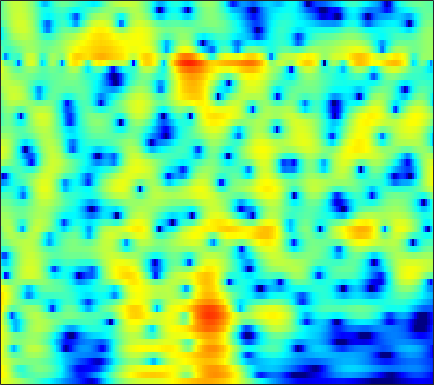

Data behind this chart, as committed beside it:
4.9737, 4.7122, 4.3283, 3.9056, 3.5669, 3.0906, 2.5906, 2.2022, 1.6681, 1.1256, 0.57466, 0.1592, -0.39959, -0.95973, -1.3825, -1.9506, -2.5209, -2.9526, -3.5364, -4.1267, -4.7287, -5.189, -5.817, -6.4653
6.477, 5.871, 4.946, 3.886, 3.006, 1.736, 0.3968, -0.6008, -1.803, -2.687, -3.11, -3.129, -2.876, -2.476, -2.168, -1.815, -1.567, -1.461, -1.428, -1.522, -1.74, -1.98, -2.402, -2.94
6.31, 5.609, 4.526, 3.266, 2.205, 0.6491, -1.008, -2.213, -3.513, -4.103, -3.884, -3.369, -2.525, -1.72, -1.207, -0.6744, -0.3171, -0.1604, -0.09356, -0.1782, -0.4092, -0.6734, -1.146, -1.751
4.768, 4.251, 3.527, 2.791, 2.252, 1.578, 0.9898, 0.6195, 0.2353, -0.02296, -0.1673, -0.2179, -0.2343, -0.2251, -0.2215, -0.2456, -0.3219, -0.4255, -0.6367, -0.9396, -1.34, -1.712, -2.293, -2.958
4.832, 3.919, 2.587, 1.186, 0.1701, -0.9646, -1.626, -1.735, -1.445, -0.872, -0.2246, 0.2325, 0.7508, 1.138, 1.335, 1.467, 1.451, 1.34, 1.063, 0.6505, 0.09332, -0.4259, -1.243, -2.183
5.337, 4.023, 1.881, -0.8533, -3.423, -7.458, -9.294, -7.357, -4.167, -1.775, -0.07588, 0.8674, 1.788, 2.399, 2.688, 2.869, 2.834, 2.671, 2.268, 1.673, 0.8752, 0.1283, -1.084, -2.558
4.918, 4.136, 3.066, 2.036, 1.342, 0.5973, 0.1252, -0.0366, -0.02136, 0.1808, 0.4783, 0.7157, 1.002, 1.207, 1.29, 1.284, 1.128, 0.8993, 0.4278, -0.2304, -1.077, -1.85, -3.085, -4.565
5.102, 4.289, 3.167, 2.056, 1.277, 0.3754, -0.2914, -0.5983, -0.7389, -0.6129, -0.3005, -0.005676, 0.3957, 0.7489, 0.9512, 1.109, 1.125, 1.038, 0.7558, 0.2727, -0.3959, -1.016, -2.014, -3.216
5.313, 4.009, 2.019, -0.3009, -2.295, -5.323, -8.335, -9.373, -7.934, -5.395, -3.181, -1.834, -0.397, 0.6894, 1.309, 1.902, 2.244, 2.37, 2.373, 2.171, 1.786, 1.387, 0.7263, -0.08134
4.501, 2.85, 0.415, -2.23, -4.278, -6.899, -8.868, -9.297, -8.139, -5.995, -3.83, -2.425, -0.8643, 0.3478, 1.041, 1.717, 2.111, 2.249, 2.288, 2.166, 1.899, 1.621, 1.181, 0.6938
5.032, 2.891, -0.6099, -5.172, -9.615, -14.53, -10.87, -7.88, -5.019, -2.947, -1.326, -0.325, 0.7516, 1.549, 1.966, 2.32, 2.432, 2.318, 1.959, 1.425, 0.7337, 0.1543, -0.5939, -1.167
6.915, 5.375, 3.155, 0.9215, -0.5236, -1.718, -1.927, -1.63, -0.9832, -0.3164, 0.2505, 0.5929, 0.9387, 1.146, 1.19, 1.085, 0.8327, 0.4733, -0.3408, -1.583, -3.391, -5.276, -8.9, -14.3
7.221, 6.294, 5.041, 3.804, 2.925, 1.869, 0.9395, 0.31, -0.4639, -1.17, -1.796, -2.201, -2.624, -2.87, -2.916, -2.95, -3.001, -3.058, -3.322, -3.903, -4.793, -5.637, -6.876, -7.798
7.22, 6.452, 5.397, 4.31, 3.468, 2.297, 1.035, -0.002949, -1.595, -3.526, -5.907, -8.024, -10.82, -11.49, -10.05, -7.618, -5.838, -4.879, -3.968, -3.422, -3.166, -3.103, -3.097, -3.121
6.162, 5.369, 4.374, 3.461, 2.809, 1.941, 1.024, 0.2465, -0.9918, -2.578, -4.567, -6.278, -8.377, -8.799, -7.755, -5.859, -4.019, -3.013, -2.09, -1.496, -1.168, -1.043, -0.9888, -1.045
2.548, 1.217, -0.1801, -0.7674, -0.6787, -0.2006, 0.3065, 0.5868, 0.7883, 0.7984, 0.6659, 0.5303, 0.4012, 0.397, 0.5048, 0.6631, 0.7842, 0.8811, 0.9011, 0.7475, 0.4471, 0.1332, -0.3645, -0.8711
-2.939, -6.854, -16.99, -14.09, -8.024, -3.751, -1.18, 0.1592, 1.445, 2.359, 2.975, 3.289, 3.556, 3.662, 3.652, 3.569, 3.238, 2.857, 2.18, 1.233, -0.02744, -1.201, -3.077, -5.064
-2.621, -3.613, -4.399, -4.298, -3.662, -2.399, -0.9895, 0.03623, 1.252, 2.247, 3.011, 3.442, 3.813, 3.974, 3.919, 3.725, 3.311, 2.796, 1.863, 0.5892, -1.12, -2.775, -5.699, -9.888
-7.075, -8.295, -8.487, -7.103, -5.613, -3.616, -1.845, -0.6777, 0.6559, 1.714, 2.531, 2.991, 3.405, 3.606, 3.616, 3.391, 3.024, 2.623, 1.901, 1.008, -0.03888, -0.8852, -2.042, -3.079
-10.97, -14.26, -14.28, -9.782, -6.988, -4.207, -2.113, -0.865, 0.4472, 1.468, 2.222, 2.621, 2.965, 3.098, 3.112, 2.904, 2.522, 2.165, 1.586, 0.9271, 0.2408, -0.2552, -0.8282, -1.272
-3.678, -3.8, -3.579, -2.92, -2.217, -1.196, -0.1983, 0.4909, 1.284, 1.91, 2.376, 2.611, 2.773, 2.744, 2.599, 2.309, 1.761, 1.232, 0.4058, -0.5246, -1.449, -2.067, -2.64, -2.859
-1.115, -0.7547, -0.2258, 0.3011, 0.6638, 1.13, 1.531, 1.773, 2.065, 2.304, 2.497, 2.616, 2.709, 2.666, 2.445, 2.034, 1.311, 0.5012, -0.972, -2.996, -5.665, -8.024, -10.44, -9.593
-1.05, 0.04568, 1.109, 1.769, 2.012, 2.069, 1.85, 1.552, 1.096, 0.789, 0.8021, 1.067, 1.589, 2.146, 2.418, 2.385, 2.048, 1.46, 0.1951, -1.705, -4.281, -6.585, -8.928, -8.387
-0.004001, 1.163, 2.137, 2.509, 2.455, 1.85, 0.5816, -0.9146, -4.048, -8.979, -10.5, -6.458, -2.268, 0.2853, 1.616, 2.691, 3.113, 3.146, 2.815, 2.159, 1.286, 0.5882, -0.3538, -1.215
1.514, 1.789, 1.988, 1.903, 1.65, 0.9892, -0.04514, -1.062, -2.685, -4.087, -4.295, -3.424, -1.704, -0.05147, 0.8515, 1.879, 2.464, 2.693, 2.736, 2.518, 2.049, 1.567, 0.7266, -0.3381
1.329, 1.273, 1.14, 0.9363, 0.701, 0.3387, -0.1021, -0.4307, -0.7929, -1.002, -0.9519, -0.7693, -0.343, 0.2422, 0.6767, 1.145, 1.553, 1.738, 1.841, 1.764, 1.493, 1.165, 0.5745, -0.2104
0.6349, 0.4984, 0.2903, 0.05057, -0.1554, -0.4561, -0.7554, -0.9651, -1.163, -1.236, -1.147, -0.9677, -0.5862, -0.1558, 0.2727, 0.7766, 1.212, 1.476, 1.703, 1.774, 1.695, 1.524, 1.164, 0.6604
-0.517, -0.6092, -0.7691, -1.02, -1.255, -1.693, -2.209, -2.636, -3.188, -3.538, -3.529, -3.189, -2.392, -1.353, -0.6035, 0.4308, 1.267, 1.781, 2.282, 2.571, 2.654, 2.59, 2.337, 1.929
-2.773, -2.533, -2.347, -2.387, -2.586, -3.139, -4.11, -5.205, -7.36, -10.45, -12.82, -11.08, -7.012, -3.568, -1.679, 0.268, 1.738, 2.55, 3.327, 3.796, 3.96, 3.912, 3.615, 3.076
-6.569, -5.768, -5.018, -4.464, -4.263, -4.215, -4.635, -5.229, -6.554, -8.206, -9.001, -7.888, -5.129, -2.529, -0.7599, 1.089, 2.505, 3.313, 4.091, 4.546, 4.688, 4.579, 4.155, 3.361
-10.88, -10.99, -10.09, -8.386, -7.052, -5.644, -4.651, -4.163, -3.696, -3.297, -2.762, -2.238, -1.352, -0.2022, 0.5458, 1.634, 2.557, 3.163, 3.792, 4.184, 4.329, 4.245, 3.853, 3.105
-14.66, -20.18, -16.55, -10.77, -8.116, -5.808, -4.303, -3.549, -2.831, -2.333, -1.923, -1.641, -1.198, -0.6874, -0.17, 0.496, 1.281, 1.851, 2.557, 3.134, 3.511, 3.652, 3.601, 3.282
-3.359, -3.928, -4.13, -3.823, -3.443, -2.968, -2.659, -2.565, -2.642, -2.902, -3.32, -3.659, -3.997, -4.317, -4.022, -3.346, -2.144, -1.123, 0.2365, 1.442, 2.38, 2.908, 3.36, 3.527
1.811, 1.343, 0.7938, 0.2507, -0.1663, -0.7955, -1.573, -2.261, -3.389, -4.75, -6.429, -7.937, -10.48, -14.29, -17.11, -13.93, -8.809, -5.813, -2.793, -0.5593, 1.091, 1.994, 2.845, 3.325
3.895, 3.46, 2.768, 1.938, 1.197, 0.007392, -1.453, -2.786, -4.839, -7.236, -9.742, -11.52, -13.33, -14.26, -14.15, -11.99, -8.539, -6.052, -3.216, -0.9752, 0.7011, 1.638, 2.499, 2.974
4.322, 3.99, 3.369, 2.533, 1.744, 0.4178, -1.261, -2.873, -5.588, -9.403, -15.56, -26.18, -20.86, -13.25, -10.31, -7.257, -4.824, -3.191, -1.32, 0.2049, 1.385, 2.04, 2.603, 2.818
3.197, 3.045, 2.671, 2.093, 1.51, 0.5588, -0.6437, -1.666, -3.257, -4.963, -6.468, -7.198, -7.101, -6.096, -4.893, -3.377, -1.88, -0.8817, 0.2812, 1.203, 1.881, 2.213, 2.415, 2.326
1.157, 1.216, 1.146, 0.905, 0.616, 0.1115, -0.5049, -0.9874, -1.615, -2.134, -2.458, -2.517, -2.364, -1.827, -1.408, -0.6356, 0.1245, 0.6635, 1.284, 1.76, 2.038, 2.109, 2.004, 1.668
-0.8239, -0.4977, -0.256, -0.2435, -0.3627, -0.7074, -1.14, -1.506, -1.88, -2.042, -1.935, -1.649, -1.088, -0.4227, 0.1296, 0.8482, 1.485, 1.892, 2.298, 2.532, 2.569, 2.458, 2.115, 1.543
-2.486, -1.672, -1.019, -0.8525, -1.004, -1.633, -2.675, -3.681, -5.026, -5.64, -4.89, -3.71, -1.876, -0.3703, 0.7021, 1.769, 2.594, 3.046, 3.439, 3.588, 3.501, 3.283, 2.766, 1.982
-2.948, -1.815, -0.8777, -0.5714, -0.7711, -1.607, -3.33, -5.483, -10.43, -19.86, -11.04, -6.335, -2.725, -0.2616, 0.9858, 2.223, 3.068, 3.495, 3.84, 3.929, 3.795, 3.518, 2.923, 2.044
-1.814, -0.9425, -0.06845, 0.4214, 0.4969, 0.2561, -0.3392, -0.9303, -1.712, -2.087, -1.761, -1.177, -0.1582, 0.7235, 1.219, 1.778, 2.13, 2.312, 2.445, 2.483, 2.373, 2.167, 1.688, 0.9204
-1.054, -0.03481, 0.9878, 1.701, 2.051, 2.253, 2.242, 2.157, 1.954, 1.733, 1.52, 1.333, 1.104, 0.6756, 0.3939, -0.1552, -0.6554, -0.9174, -1.011, -0.8073, -0.4974, -0.2847, -0.1981, -0.4465
-0.3161, 0.8176, 1.944, 2.705, 3.091, 3.394, 3.484, 3.418, 3.203, 2.826, 2.27, 1.736, 0.7051, -0.6183, -1.893, -4.233, -7.263, -9.617, -10.08, -7.421, -4.815, -3.406, -2.152, -1.475
1.179, 1.792, 2.449, 2.891, 3.093, 3.234, 3.216, 3.09, 2.792, 2.326, 1.669, 1.046, -0.07922, -1.465, -2.91, -5.295, -8.325, -10.62, -11.09, -8.523, -5.941, -4.462, -3.021, -2.065
2.456, 2.524, 2.556, 2.542, 2.488, 2.345, 2.141, 1.964, 1.648, 1.257, 0.7738, 0.3143, -0.3381, -1.145, -1.881, -2.783, -3.629, -4.08, -4.286, -4.078, -3.569, -3.101, -2.495, -1.978
3.399, 3.028, 2.527, 2.047, 1.711, 1.27, 0.8671, 0.6131, 0.3531, 0.1755, 0.04405, -0.06798, -0.2254, -0.556, -0.7808, -1.19, -1.622, -1.897, -2.168, -2.265, -2.187, -2.052, -1.824, -1.587
4.264, 3.351, 2.275, 1.329, 0.6841, -0.1121, -0.8892, -1.425, -1.721, -1.422, -0.6987, -0.05894, 0.4915, 0.7955, 0.8359, 0.4767, -0.1143, -0.6755, -1.421, -1.868, -1.875, -1.635, -1.179, -0.8353
4.009, 1.71, -0.5546, -1.104, -1.108, -1.533, -3.329, -6.325, -12.75, -7.121, -1.496, 1.012, 2.956, 3.977, 4.112, 3.524, 2.057, 0.2439, -3.438, -7.663, -5.647, -2.627, 0.09087, 1.394
-0.9916, -5.245, -11.4, -7.837, -5.064, -3.359, -3.025, -3.257, -3.301, -2.064, -0.04181, 1.31, 2.734, 3.401, 3.398, 2.917, 1.716, 0.3691, -1.864, -3.523, -2.975, -1.626, 0.08417, 1.181
-1.667, -2.525, -3.191, -3.206, -2.923, -2.387, -1.838, -1.418, -0.8417, -0.2261, 0.4245, 0.8786, 1.296, 1.451, 1.431, 1.158, 0.6672, 0.2156, -0.3567, -0.7576, -0.8638, -0.7584, -0.4658, -0.1045
-3.308, -3.011, -2.511, -1.946, -1.495, -0.8767, -0.2908, 0.1102, 0.59, 0.9901, 1.28, 1.422, 1.462, 1.387, 1.24, 0.8789, 0.42, 0.03084, -0.4761, -0.9178, -1.216, -1.312, -1.282, -1.093
-6.359, -4.602, -2.758, -1.33, -0.4478, 0.5135, 1.276, 1.724, 2.176, 2.471, 2.598, 2.576, 2.419, 2.086, 1.699, 1.043, 0.2229, -0.4768, -1.493, -2.489, -3.304, -3.679, -3.739, -3.332
-6.117, -4.077, -1.933, -0.2771, 0.713, 1.766, 2.557, 3.005, 3.414, 3.618, 3.629, 3.503, 3.161, 2.577, 1.974, 0.9613, -0.3655, -1.598, -3.655, -6.305, -9.571, -11.81, -11.63, -8.729
-2.732, -1.729, -0.434, 0.739, 1.499, 2.349, 3.002, 3.362, 3.667, 3.771, 3.675, 3.475, 3.004, 2.311, 1.644, 0.5146, -0.9214, -2.244, -4.398, -7.148, -10.59, -12.95, -12.76, -9.804
-1.435, -0.7064, 0.2576, 1.147, 1.741, 2.402, 2.907, 3.168, 3.362, 3.378, 3.203, 2.949, 2.441, 1.756, 1.13, 0.118, -1.048, -2.004, -3.324, -4.583, -5.601, -6.077, -6.213, -5.837
-1.466, -0.6086, 0.4336, 1.317, 1.871, 2.454, 2.861, 3.052, 3.162, 3.105, 2.882, 2.597, 2.081, 1.386, 0.7409, -0.2594, -1.386, -2.273, -3.428, -4.405, -5.022, -5.19, -5.055, -4.623
-1.834, -0.5987, 0.6885, 1.642, 2.167, 2.663, 2.943, 3.044, 3.043, 2.91, 2.663, 2.395, 1.9, 1.204, 0.5116, -0.6329, -2.118, -3.475, -5.598, -7.785, -9.012, -8.626, -6.969, -5.145
